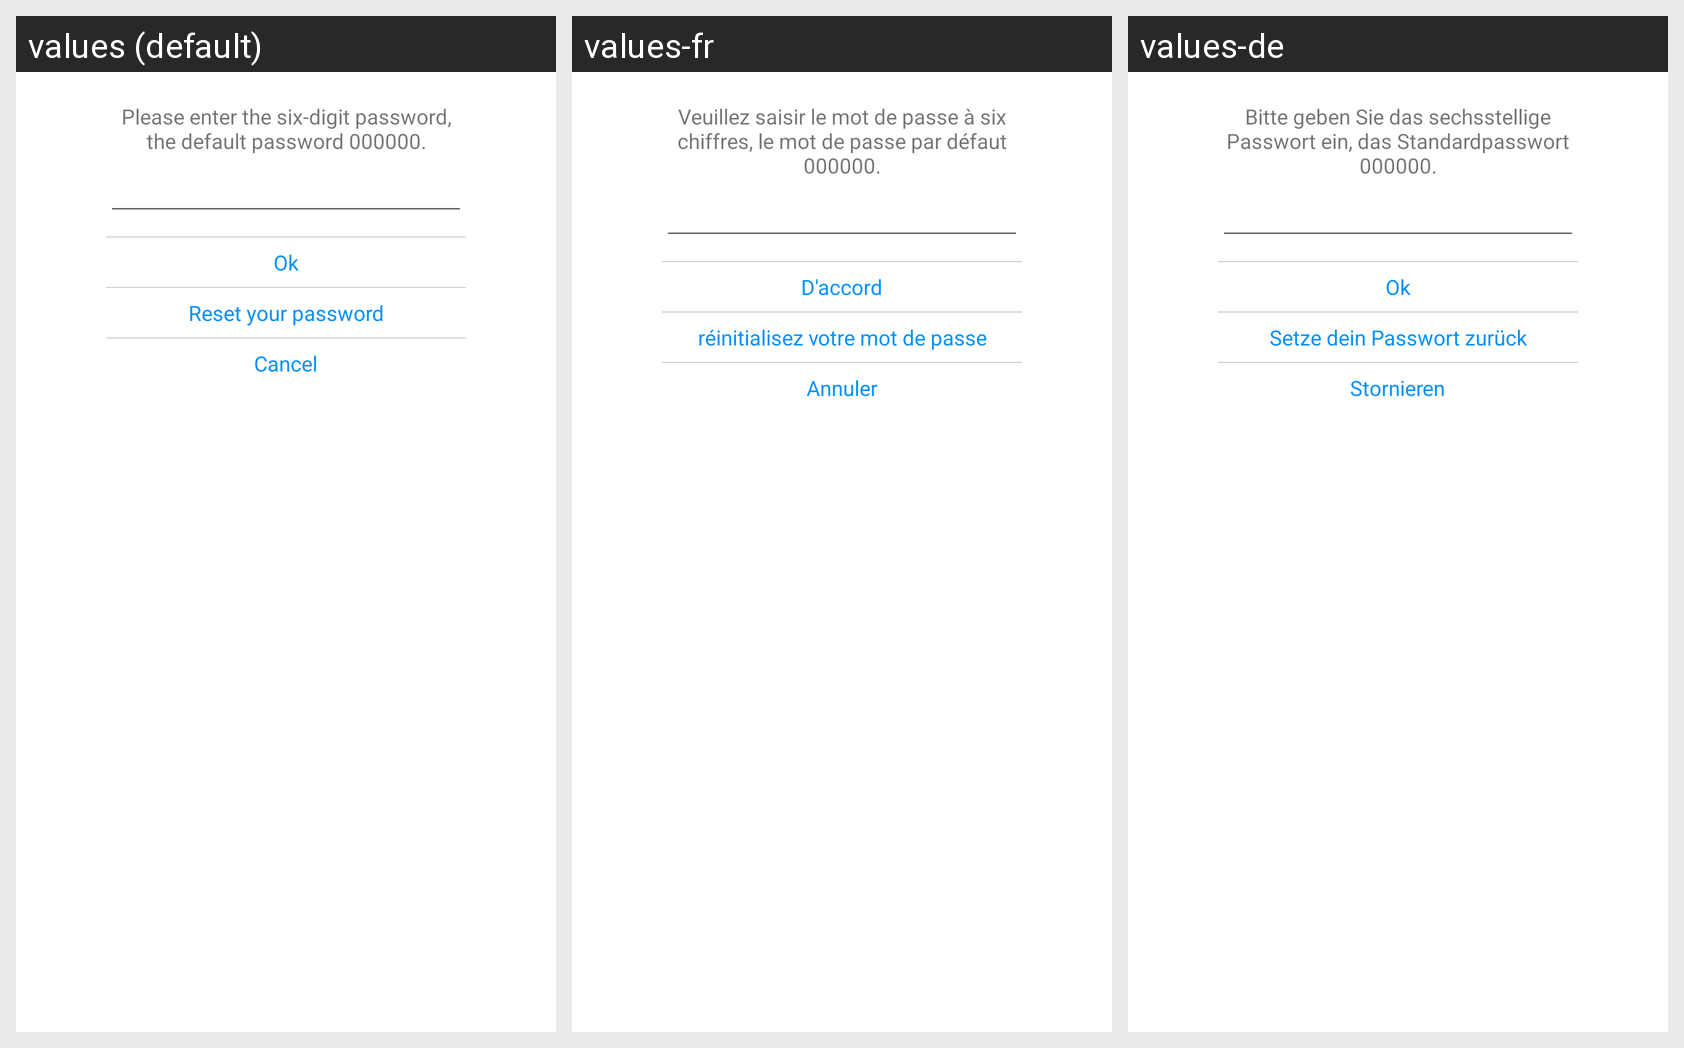

For this localized Android screen grid, give each drawn string resource with its value in every locale shown.
Android screen res/layout/pwd_dialog.xml rendered under 3 locales, left to right: values (default), values-fr, values-de. Device: Nexus 5 (rendered at 1080×1920; each locale shown at half size, 540×960, under a caption strip naming it); theme Theme.Macwheel.
Strings drawn on this screen, with the default value and each locale's value (text and hints the layout hard-codes, and strings that could not be matched under every locale, appear in the picture but are not listed):

password_six_digit
  values: Please enter the six-digit password, the default password 000000.
  values-fr: Veuillez saisir le mot de passe à six chiffres, le mot de passe par défaut 000000.
  values-de: Bitte geben Sie das sechsstellige Passwort ein, das Standardpasswort 000000.

ok
  values: Ok
  values-fr: D'accord
  values-de: Ok

reset_password
  values: Reset your password
  values-fr: réinitialisez votre mot de passe
  values-de: Setze dein Passwort zurück

cancel
  values: Cancel
  values-fr: Annuler
  values-de: Stornieren
